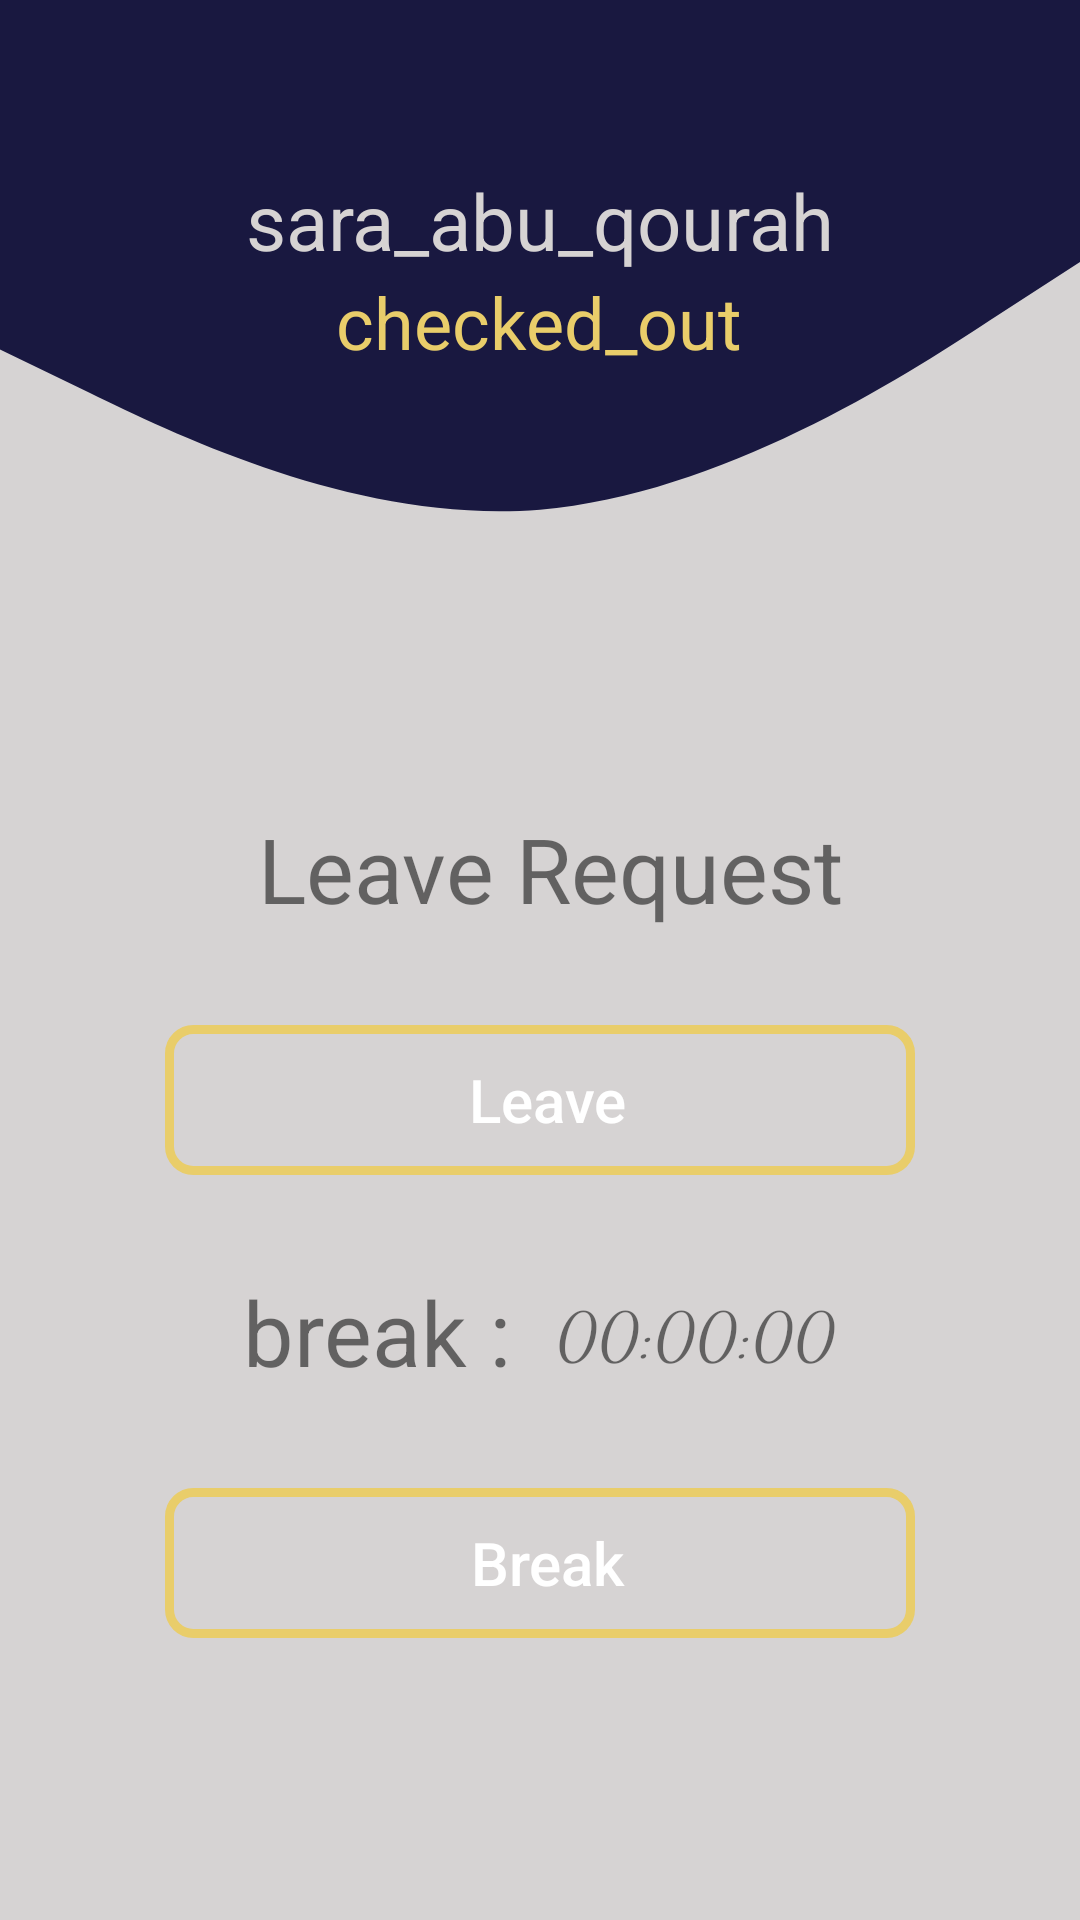

Here is an Android app screen rendered from its layout file. Give the layout XML and the strings, colors and styles it references.
<!-- AndroidManifest.xml: application theme Theme.HREmployee -->
<!-- res/layout/fragment_leave_for_emp.xml -->
<?xml version="1.0" encoding="utf-8"?>
<FrameLayout xmlns:android="http://schemas.android.com/apk/res/android"
    xmlns:app="http://schemas.android.com/apk/res-auto"
    xmlns:tools="http://schemas.android.com/tools"
    android:layout_width="match_parent"
    android:layout_height="match_parent"
    android:background="@color/Metallic_Silver"
    tools:context=".Fragment.LeaveForEmp">
    <ScrollView
        android:layout_width="wrap_content"
        android:layout_height="wrap_content">
        <LinearLayout
            android:layout_width="match_parent"
            android:layout_height="match_parent"
            android:background="@drawable/back"
            android:orientation="vertical">
            <LinearLayout
                android:layout_width="match_parent"
                android:layout_height="wrap_content"
                android:layout_marginTop="40dp"
                android:orientation="vertical">

                <TextView
                    android:id="@+id/pageName"
                    android:layout_width="wrap_content"
                    android:layout_height="wrap_content"
                    android:layout_gravity="center"
                    android:layout_marginTop="16dp"
                    android:textSize="26sp"
                    android:text="@string/sara_abu_qourah"
                    android:textColor="@color/Metallic_Silver" />
                <TextView
                    android:layout_width="wrap_content"
                    android:layout_height="wrap_content"
                    android:layout_gravity="center"
                    android:textSize="24sp"
                    android:textColor="@color/yellow"
                    android:text="@string/checked_out"/>
            </LinearLayout>
            <LinearLayout
                android:layout_width="match_parent"
                android:layout_height="wrap_content"
                android:layout_marginTop="130dp"
                android:layout_gravity="center"
                android:gravity="center"
                android:padding="16dp"
                android:orientation="horizontal"
                >

                <TextView
                    android:layout_width="wrap_content"
                    android:layout_height="wrap_content"
                    android:layout_gravity="center"
                    android:textSize="30sp"
                    android:text=" Leave Request"
                    />


            </LinearLayout>
            <LinearLayout
                android:layout_width="match_parent"
                android:layout_height="wrap_content"
                android:layout_marginTop="16dp"
                android:orientation="vertical"
                android:requiresFadingEdge="vertical">

                <Button
                    android:id="@+id/leaveb"
                    android:layout_width="250dp"
                    android:layout_height="50dp"
                    android:layout_gravity="center"
                    android:layout_marginStart="40sp"
                    android:layout_marginEnd="40dp"
                    android:background="@drawable/border"
                    android:textAllCaps="false"
                    android:textColor="@color/white"
                    android:text=" Leave"
                    android:textSize="20sp" />
            </LinearLayout>
            <LinearLayout
                android:layout_width="match_parent"
                android:layout_height="wrap_content"
                android:layout_marginTop="16dp"
                android:layout_gravity="center"
                android:gravity="center"
                android:padding="16dp"
                android:orientation="horizontal"
                >

                <TextView
                    android:layout_width="wrap_content"
                    android:layout_height="wrap_content"
                    android:textSize="30sp"
                    android:text="break :  "/>
                <TextView
                    android:id="@+id/counter"
                    android:layout_width="wrap_content"
                    android:layout_height="wrap_content"
                    android:textSize="22sp"
                    android:fontFamily="cursive"
                    android:text="00:00:00"/>

            </LinearLayout>
            <LinearLayout
                android:layout_width="match_parent"
                android:layout_height="wrap_content"
                android:layout_marginTop="16dp"
                android:orientation="vertical"
                android:requiresFadingEdge="vertical">

                <Button
                    android:id="@+id/breakb"
                    android:layout_width="250dp"
                    android:layout_height="50dp"
                    android:layout_gravity="center"
                    android:layout_marginStart="40sp"
                    android:layout_marginEnd="40dp"
                    android:background="@drawable/border"
                    android:textAllCaps="false"
                    android:textColor="@color/white"
                    android:text=" Break"
                    android:textSize="20sp" />
            </LinearLayout>
        </LinearLayout>
    </ScrollView>
</FrameLayout>
<!-- resources referenced by this layout -->
<resources>
  <color name="Metallic_Silver">#D6D3D3</color>
  <color name="white">#FFFFFFFF</color>
  <color name="yellow">#E9CD6A</color>
  <!-- drawable back (drawable) -->
  <vector xmlns:android="http://schemas.android.com/apk/res/android"
      android:width="1440dp"
      android:height="320dp"
      android:viewportWidth="1440"
      android:viewportHeight="600">
    <path
        android:pathData="M0,128L120,144C240,160 480,192 720,186.7C960,181 1200,139 1320,117.3L1440,96L1440,0L1320,0C1200,0 960,0 720,0C480,0 240,0 120,0L0,0Z"
        android:fillColor="#191840"/>
  </vector>
  <!-- drawable border (drawable) -->
  <shape xmlns:android="http://schemas.android.com/apk/res/android" android:shape="rectangle" >
      <stroke android:width="3dp" android:color="@color/yellow"/>
      <corners android:radius="8dp"/>
  
  </shape>
  <string name="checked_out">checked_out</string>
  <string name="sara_abu_qourah">sara_abu_qourah</string>
  <style name="Theme.HREmployee" parent="Theme.MaterialComponents.DayNight.NoActionBar">
          
          <item name="colorPrimary">@color/primaryDark</item>
          <item name="colorPrimaryVariant">@color/primaryDark</item>
          <item name="colorOnPrimary">@color/white</item>
          
          <item name="colorSecondary">@color/teal_200</item>
          <item name="colorSecondaryVariant">@color/teal_700</item>
          <item name="colorOnSecondary">@color/black</item>
          
          <item name="android:statusBarColor">?attr/colorPrimaryVariant</item>
          
      </style>
  <color name="primaryDark">#191840 </color>
  <color name="teal_200">#FF03DAC5</color>
  <color name="teal_700">#FF018786</color>
  <color name="black">#FF000000</color>
</resources>
